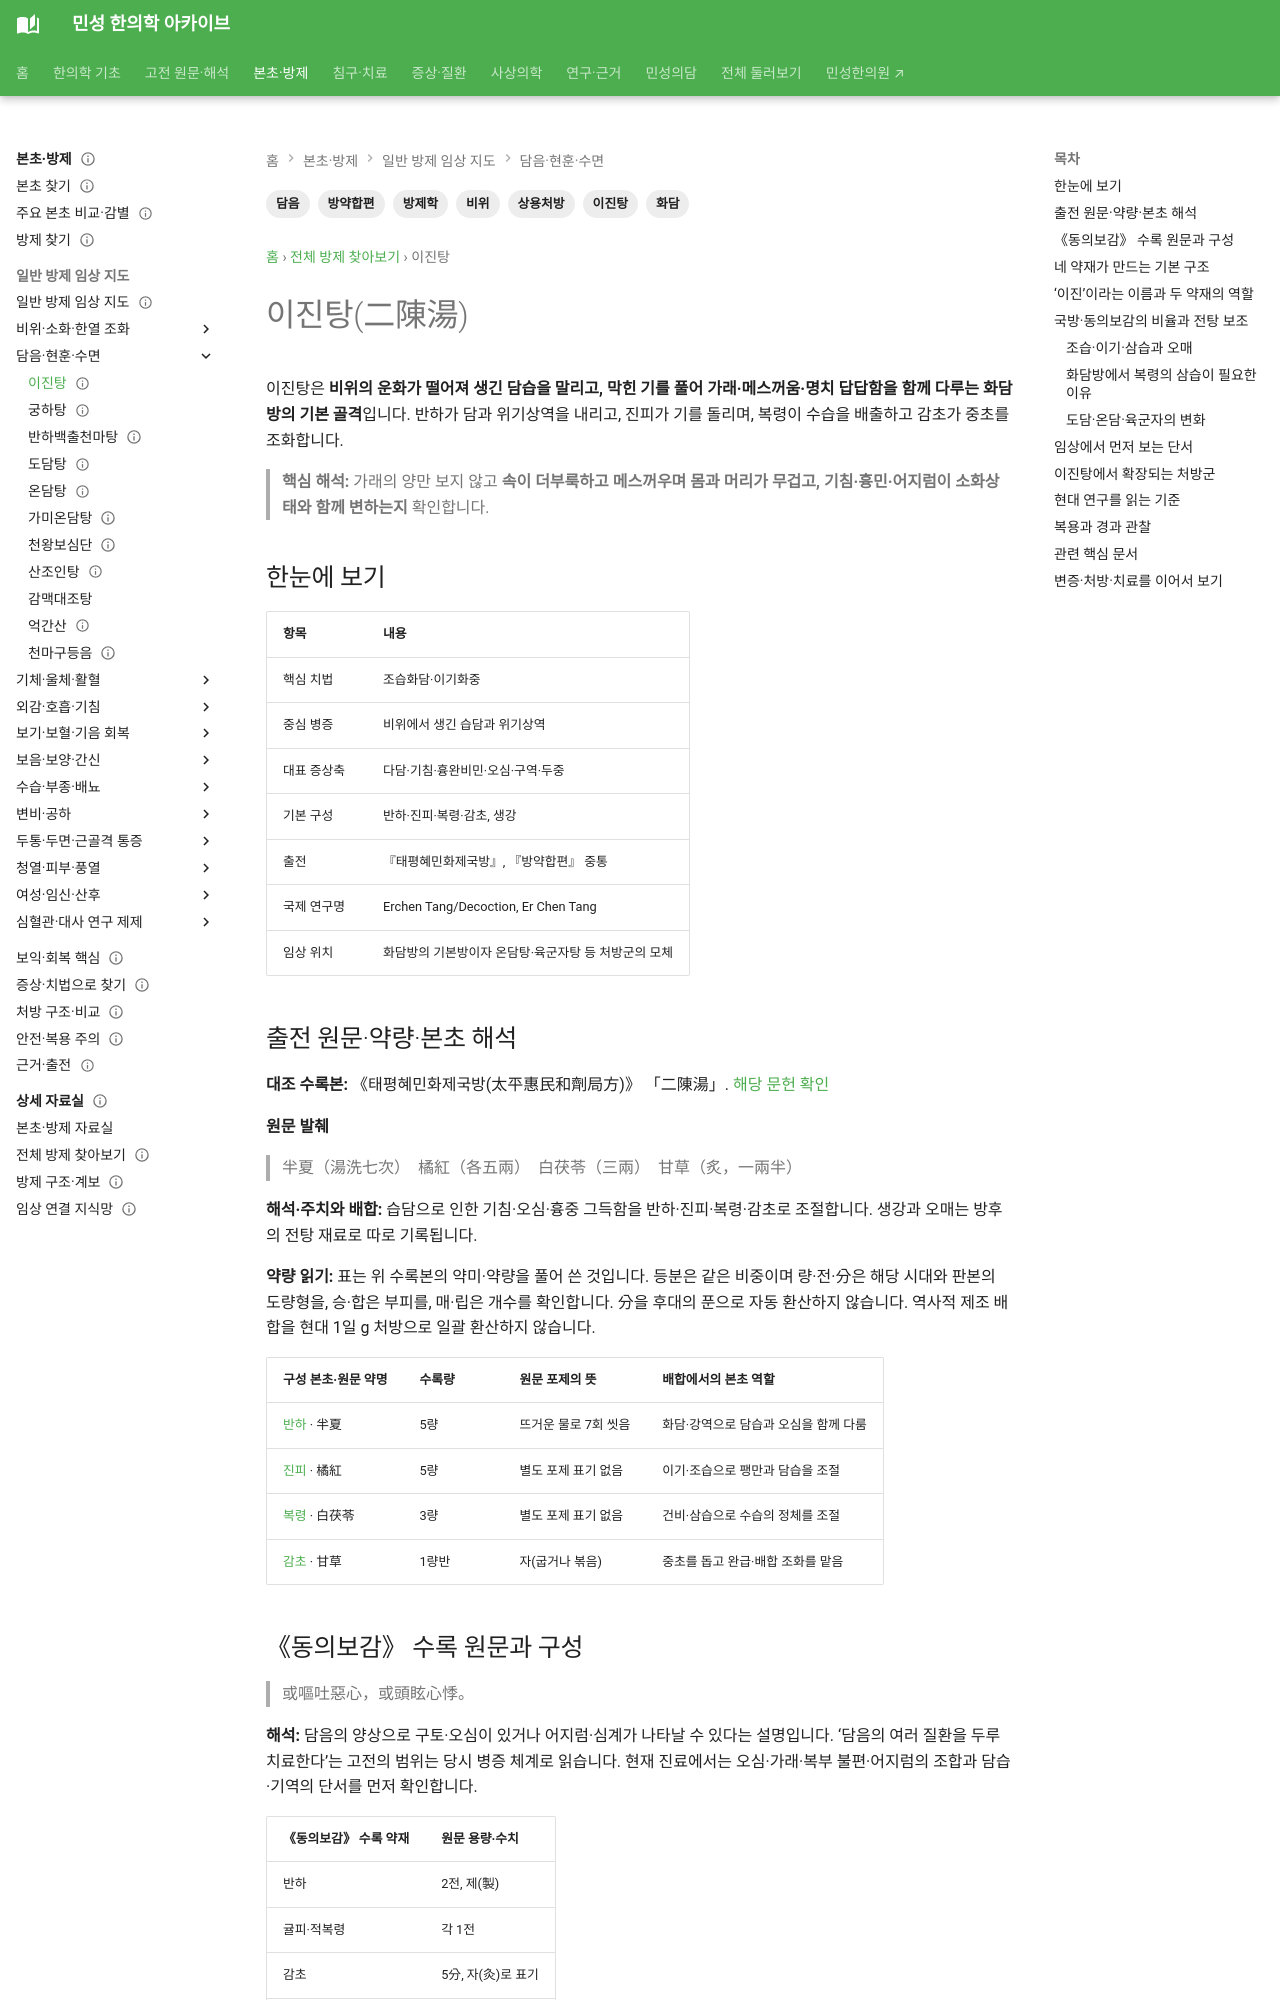

repository: joowon1111/minseong-korean-medicine-wiki · page: formulas/erchen-tang/index.html · generator: mkdocs

---
title: 이진탕(二陳湯)
search_title: "이진탕 구성·가래·메스꺼움과 담음"
description: "이진탕의 반하·진피·복령·감초 배합을 중심으로 가래·메스꺼움·더부룩함이 겹치는 담습 증후와 온담탕·육군자탕과의 차이를 설명합니다."
tags: [방제학, 이진탕, 담음, 화담, 비위, 방약합편, 상용처방]
status: 검토완료
last_reviewed: 2026-09-06
---
# 이진탕(二陳湯)

이진탕은 **비위의 운화가 떨어져 생긴 담습을 말리고, 막힌 기를 풀어 가래·메스꺼움·명치 답답함을 함께 다루는 화담방의 기본 골격**입니다. 반하가 담과 위기상역을 내리고, 진피가 기를 돌리며, 복령이 수습을 배출하고 감초가 중초를 조화합니다.

> **핵심 해석:** 가래의 양만 보지 않고 **속이 더부룩하고 메스꺼우며 몸과 머리가 무겁고, 기침·흉민·어지럼이 소화상태와 함께 변하는지** 확인합니다.

## 한눈에 보기

| 항목 | 내용 |
|---|---|
| 핵심 치법 | 조습화담·이기화중 |
| 중심 병증 | 비위에서 생긴 습담과 위기상역 |
| 대표 증상축 | 다담·기침·흉완비민·오심·구역·두중 |
| 기본 구성 | 반하·진피·복령·감초, 생강 |
| 출전 | 『태평혜민화제국방』, 『방약합편』 중통 |
| 국제 연구명 | Erchen Tang/Decoction, Er Chen Tang |
| 임상 위치 | 화담방의 기본방이자 온담탕·육군자탕 등 처방군의 모체 |

## 출전 원문·약량·본초 해석 {#source-dose-original}

**대조 수록본:** 《태평혜민화제국방(太平惠民和劑局方)》 「二陳湯」. [해당 문헌 확인](https://jicheng.tw/tcm/book/太平惠民和劑局方/index.html)

**원문 발췌**

> 半夏（湯洗七次）　橘紅（各五兩）　白茯苓（三兩）　甘草（炙，一兩半）

**해석·주치와 배합:** 습담으로 인한 기침·오심·흉중 그득함을 반하·진피·복령·감초로 조절합니다. 생강과 오매는 방후의 전탕 재료로 따로 기록됩니다.

**약량 읽기:** 표는 위 수록본의 약미·약량을 풀어 쓴 것입니다. 등분은 같은 비중이며 량·전·分은 해당 시대와 판본의 도량형을, 승·합은 부피를, 매·립은 개수를 확인합니다. 分을 후대의 푼으로 자동 환산하지 않습니다. 역사적 제조 배합을 현대 1일 g 처방으로 일괄 환산하지 않습니다.

| 구성 본초·원문 약명 | 수록량 | 원문 포제의 뜻 | 배합에서의 본초 역할 |
|---|---|---|---|
| [반하](../herbs/pinellia.md) · 半夏 | 5량 | 뜨거운 물로 7회 씻음 | 화담·강역으로 담습과 오심을 함께 다룸 |
| [진피](../herbs/citrus-peel.md) · 橘紅 | 5량 | 별도 포제 표기 없음 | 이기·조습으로 팽만과 담습을 조절 |
| [복령](../herbs/poria.md) · 白茯苓 | 3량 | 별도 포제 표기 없음 | 건비·삼습으로 수습의 정체를 조절 |
| [감초](../herbs/licorice.md) · 甘草 | 1량반 | 자(굽거나 볶음) | 중초를 돕고 완급·배합 조화를 맡음 |
